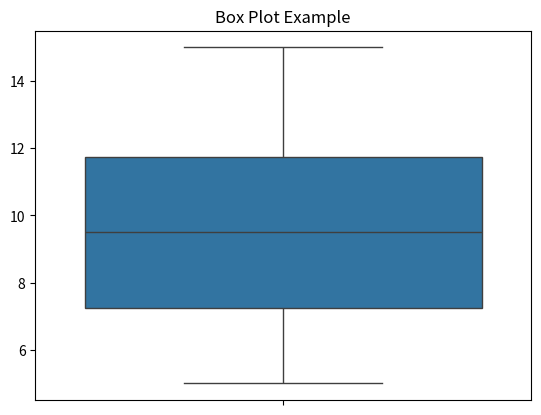

Reproduce this figure in Python.
import seaborn as sns
import matplotlib.pyplot as plt

# Sample data
data = [7, 8, 5, 6, 9, 10, 15, 14, 12, 11]

# Create box plot
sns.boxplot(data=data)
plt.title("Box Plot Example")
plt.show()


'''
 0%        25%         50%         75%       100%
 |---------|===========|===========|----------|
Min        Q1         Q2          Q3         Max



   Whisker   Box (Middle 50%)     Whisker
     |       |==========|            |
    Min      Q1    Q2   Q3          Max
           25%    50%   75%

'''

'''
Lower Whisker = Q1 - 1.5 × IQR

Upper Whisker = Q3 + 1.5 × IQR
'''


"""
Mid-line inside box	Median (Q2)
Bottom of box	Q1 (25th percentile)
Top of box	Q3 (75th percentile)
Box height	IQR = Q3 − Q1
Whiskers	Range within Q1−1.5×IQR to Q3+1.5×IQR
Dots outside	Outliers
X-axis	Categories (if any)
Y-axis	Data values (in vertical plot)
"""
